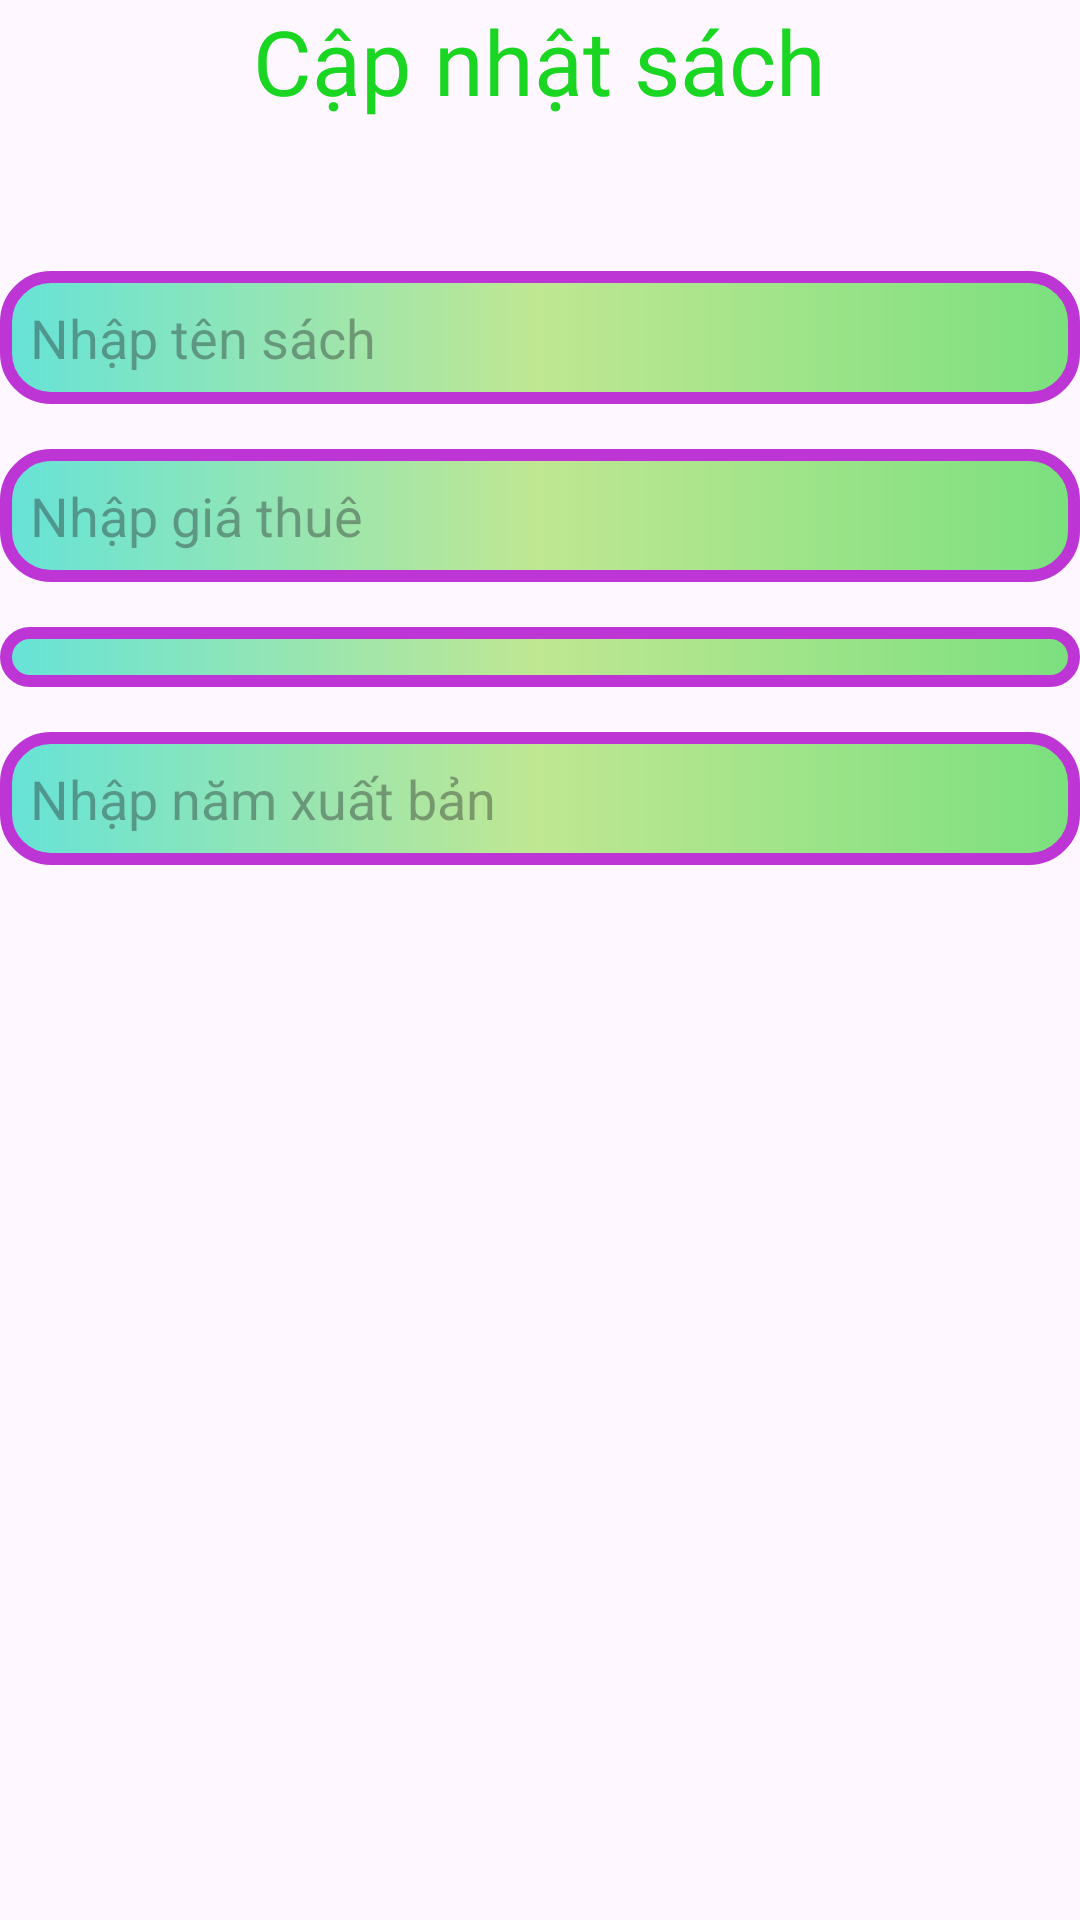

Here is an Android app screen rendered from its layout file. Give the layout XML and the strings, colors and styles it references.
<!-- AndroidManifest.xml: application theme Theme.DuAnMau_MD18301 -->
<!-- res/layout/dialog_suasach.xml -->
<?xml version="1.0" encoding="utf-8"?>
<LinearLayout xmlns:android="http://schemas.android.com/apk/res/android"
    android:layout_width="match_parent"
    android:layout_height="wrap_content"
    android:orientation="vertical"
    android:layout_margin="10dp">

    <TextView
        android:layout_width="wrap_content"
        android:layout_height="wrap_content"
        android:text="Cập nhật sách"
        android:textSize="30sp"
        android:textColor="#1BD523"
        android:fontFamily="@font/quicksandbold"
        android:layout_gravity="center"/>

    <TextView
        android:id="@+id/txtMaSachUp"
        android:layout_width="250dp"
        android:layout_height="wrap_content"
        android:layout_gravity="center"
        android:layout_marginTop="8dp"
        android:textSize="20sp"
        android:fontFamily="@font/quicksandbold"/>

    <EditText
        android:id="@+id/edtTenSachUp"
        android:layout_width="match_parent"
        android:layout_height="wrap_content"
        android:layout_marginTop="15dp"
        android:hint="Nhập tên sách"
        android:background="@drawable/custom_edtdialogthemsach"/>

    <EditText
        android:id="@+id/edtGiaThueSachUp"
        android:layout_width="match_parent"
        android:layout_height="wrap_content"
        android:layout_marginTop="15dp"
        android:hint="Nhập giá thuê"
        android:background="@drawable/custom_edtdialogthemsach"/>

    <Spinner
        android:id="@+id/spnLoaiSachUp"
        android:layout_width="match_parent"
        android:layout_height="wrap_content"
        android:layout_marginTop="15dp"
        android:background="@drawable/custom_edtdialogthemsach"/>

    <EditText
        android:id="@+id/edtNamXbUp"
        android:layout_width="match_parent"
        android:layout_height="wrap_content"
        android:layout_marginTop="15dp"
        android:hint="Nhập năm xuất bản"
        android:background="@drawable/custom_edtdialogthemsach"/>


</LinearLayout>
<!-- resources referenced by this layout -->
<resources>
  <!-- drawable custom_edtdialogthemsach (drawable) -->
  <?xml version="1.0" encoding="utf-8"?>
  <shape xmlns:android="http://schemas.android.com/apk/res/android">
      <stroke android:width="4dp"
          android:color="#BD36D5"/>
  
      <corners android:radius="15dp"/>
  
      <padding android:bottom="10dp"
          android:top="10dp"
          android:left="10dp"
          android:right="10dp"/>
  
      <gradient android:startColor="#66E3D7"
          android:centerColor="#C0E792"
          android:endColor="#7BE07F"/>
  </shape>
  <style name="Theme.DuAnMau_MD18301" parent="Base.Theme.DuAnMau_MD18301" />
  <style name="Base.Theme.DuAnMau_MD18301" parent="Theme.Material3.DayNight.NoActionBar">
          
          
      </style>
</resources>
